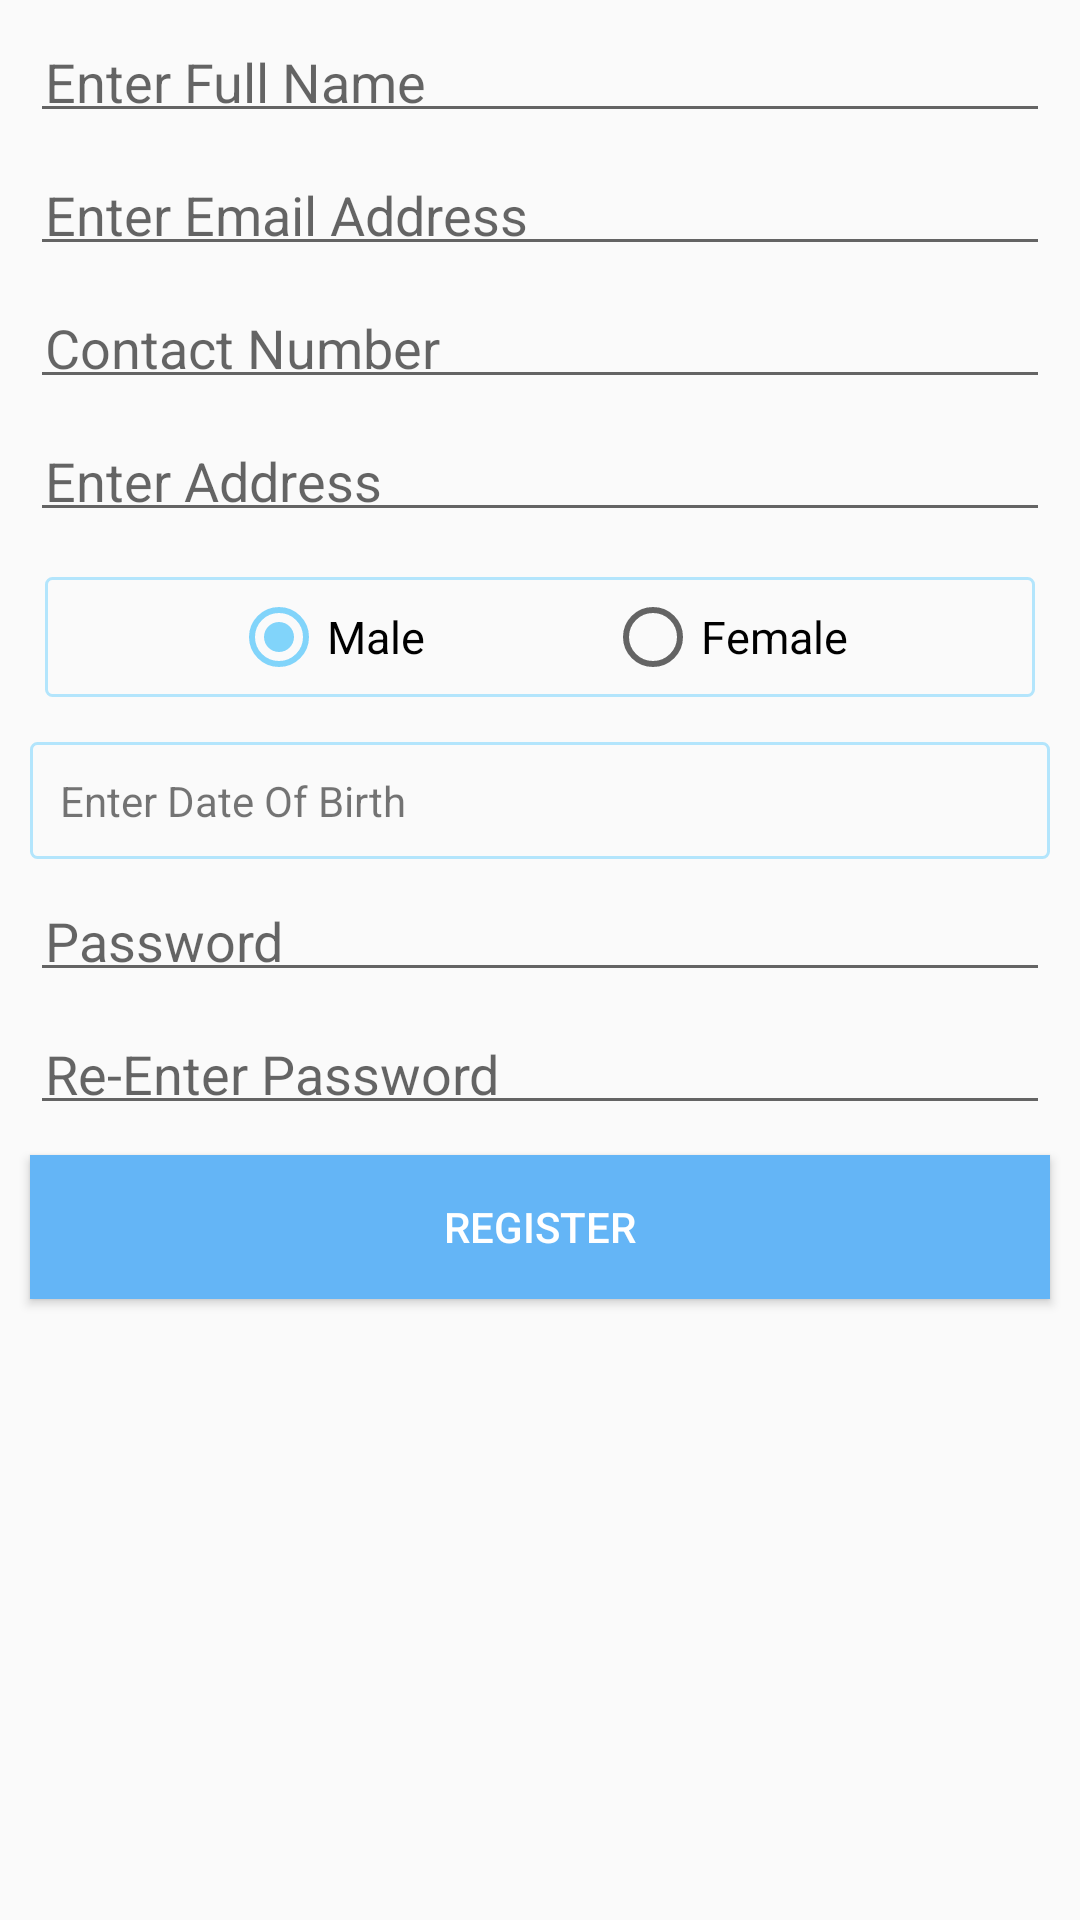

Layout XML and referenced resources for this Android screen:
<!-- AndroidManifest.xml: application theme AppTheme.BaseTheme -->
<!-- res/layout/fragment_user_registration.xml -->
<LinearLayout xmlns:android="http://schemas.android.com/apk/res/android"
    xmlns:tools="http://schemas.android.com/tools"
    android:layout_width="match_parent"
    android:layout_height="match_parent"
    android:orientation="vertical"
    android:padding="5dip"
    tools:context="cms.com.tn_ecs.fragments.RegisterFragment">

    <ScrollView
        android:layout_width="match_parent"
        android:layout_height="wrap_content"
        android:layout_gravity="center">

        <LinearLayout
            android:layout_width="match_parent"
            android:layout_height="wrap_content"
            android:orientation="vertical">


            <EditText
                android:id="@+id/txtName"
                android:layout_width="match_parent"
                android:layout_height="wrap_content"
                android:layout_margin="5dp"
                android:gravity="left|center"
                android:hint="Enter Full Name"
                android:padding="5dip" />

            <EditText
                android:id="@+id/txtEmailAddress"
                android:layout_width="match_parent"
                android:layout_height="wrap_content"
                android:layout_margin="5dip"
                android:gravity="left|center"
                android:hint="Enter Email Address"
                android:inputType="textEmailAddress"
                android:padding="5dip" />

            <EditText
                android:id="@+id/txtContactNumber"
                android:layout_width="match_parent"
                android:layout_height="wrap_content"
                android:layout_margin="5dip"
                android:gravity="left|center"
                android:hint="Contact Number"
                android:inputType="phone"
                android:maxLength="13"
                android:padding="5dip" />

            <EditText
                android:id="@+id/txtAddress"
                android:layout_width="match_parent"
                android:layout_height="wrap_content"
                android:layout_margin="5dip"
                android:gravity="top"
                android:hint="Enter Address"
                
                android:padding="5dip" />

            <RelativeLayout
                android:id="@+id/radiolayout"
                android:layout_width="match_parent"
                android:layout_height="50dp"
                android:layout_margin="5dip"
                android:padding="5dip">

                <RadioGroup
                    android:layout_width="match_parent"
                    android:layout_height="match_parent"
                    android:gravity="center"
                    android:background="@drawable/edit_text_border"
                    android:orientation="horizontal">

                    <RadioButton
                        android:id="@+id/rb_GenderMale"
                        android:layout_width="wrap_content"
                        android:layout_height="wrap_content"
                        android:layout_alignParentLeft="true"
                        android:layout_marginRight="30dip"
                        android:checked="true"
                        android:text="Male"
                        android:textSize="15dip" />

                    <RadioButton
                        android:id="@+id/rb_GenderFemale"
                        android:layout_width="wrap_content"
                        android:layout_height="wrap_content"
                        android:layout_alignParentRight="true"
                        android:layout_marginLeft="30dip"
                        android:text="Female"
                        android:textSize="15dip" />
                </RadioGroup>
            </RelativeLayout>


            <TextView
                android:id="@+id/btn_selectDOB"
                android:layout_width="match_parent"
                android:layout_height="wrap_content"
                android:background="@drawable/edit_text_border"
                android:layout_margin="5dip"
                android:gravity="center|left"
                android:padding="10dip"
                android:text="Enter Date Of Birth" />

            <EditText
                android:id="@+id/txtpassword"
                android:layout_width="match_parent"
                android:layout_height="wrap_content"
                android:layout_margin="5dip"
                android:gravity="left|center"
                android:hint="Password"
                android:inputType="textPassword"
                android:padding="5dip" />

            <EditText
                android:id="@+id/txtreEnterpassword"
                android:layout_width="match_parent"
                android:layout_height="wrap_content"
                android:layout_margin="5dip"
                android:gravity="left|center"
                android:hint="Re-Enter Password"
                android:inputType="textPassword"
                android:padding="5dip" />
           
            <Button
                android:id="@+id/btn_register"
                android:layout_width="match_parent"
                android:layout_height="wrap_content"
                android:layout_alignParentBottom="true"
                android:background="@color/buttoncolor"
                android:layout_margin="5dip"
                android:textColor="#ffffff"
                android:text="Register" />

        </LinearLayout>
    </ScrollView>


</LinearLayout>
<!-- resources referenced by this layout -->
<resources>
  <color name="buttoncolor">#64b5f6</color>
  <!-- drawable edit_text_border (drawable) -->
  <?xml version="1.0" encoding="utf-8"?>
  <shape xmlns:android="http://schemas.android.com/apk/res/android"
      android:shape="rectangle">
      <corners android:radius="2dp"></corners>
  
      <stroke
          android:width="1dp"
          android:color="@color/textBoxBorder"></stroke>
  
  
  </shape>
  <style name="AppTheme.BaseTheme" parent="Theme.AppCompat.Light.DarkActionBar">
          <item name="colorPrimary">@color/primarycolor</item>
          <item name="colorControlActivated">@color/accent</item>
  
  
      </style>
  <color name="textBoxBorder">#b3e5fc</color>
  <color name="primarycolor">#2196f3</color>
  <color name="accent">#81d4fa</color>
</resources>
